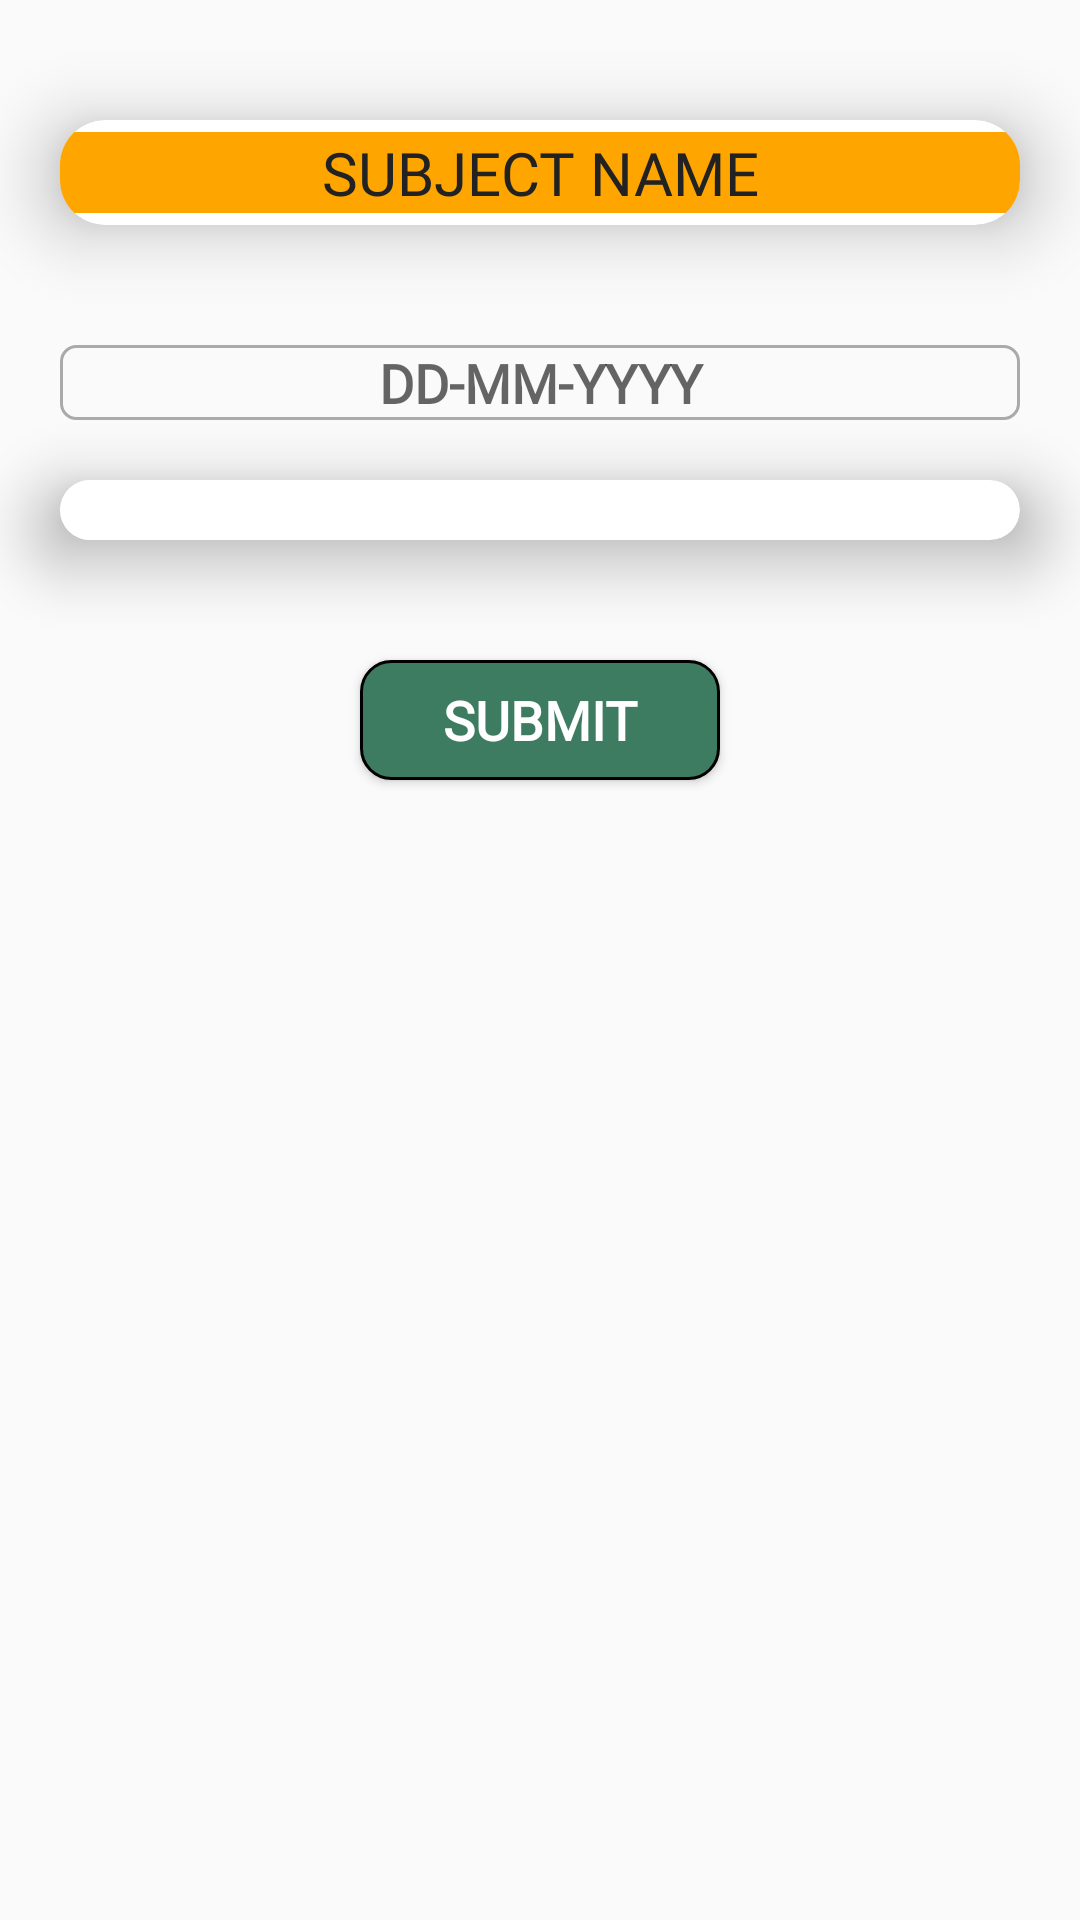

Layout XML and referenced resources for this Android screen:
<!-- AndroidManifest.xml: application theme AppTheme -->
<!-- res/layout/fragment_mark_attendance.xml -->
<?xml version="1.0" encoding="utf-8"?>

<LinearLayout xmlns:android="http://schemas.android.com/apk/res/android"
    xmlns:tools="http://schemas.android.com/tools"
    android:layout_width="match_parent"
    android:layout_height="match_parent"
    xmlns:app="http://schemas.android.com/apk/res-auto"
    android:orientation="vertical"
    android:background="?android:windowBackground"
    tools:context=".Faculty.MarkAttendance"
    android:clickable="true"
    android:focusable="true">

    <androidx.cardview.widget.CardView
        android:layout_width="match_parent"
        android:layout_height="35dp"
        android:layout_marginLeft="20dp"
        android:layout_marginRight="20dp"
        android:layout_marginTop="40dp"
        app:cardElevation="15dp"
        app:cardCornerRadius="15dp"
        android:textAlignment="center">

        <TextView
            android:id="@+id/title"
            android:layout_width="match_parent"
            android:layout_height="wrap_content"
            android:text="SUBJECT NAME"
            android:layout_gravity="center"
            android:gravity="center"
            android:textAppearance="@style/FacultyProfileText"
            android:textSize="20dp"
            android:background="#FFA500"
            android:textAllCaps="true"
            android:fontFamily="@font/roboto_medium" />

    </androidx.cardview.widget.CardView>

    <EditText
        android:id="@+id/attendanceDate"
        android:layout_width="match_parent"
        android:layout_height="25dp"
        android:layout_marginLeft="20dp"
        android:layout_marginRight="20dp"
        android:layout_marginTop="40dp"
        android:hint="DD-MM-YYYY"
        android:focusable="false"
        android:inputType="none"
        android:textStyle="bold"
        android:textSize="18sp"
        android:fontFamily="@font/worksans_regular"
        android:gravity="center"
        android:background="@drawable/background"/>

    <androidx.cardview.widget.CardView
        android:layout_width="match_parent"
        android:layout_height="wrap_content"
        app:cardElevation="15dp"
        app:cardCornerRadius="15dp"
        android:layout_margin="20dp">

    <HorizontalScrollView
        android:layout_width="match_parent"
        android:layout_height="wrap_content">

        <ScrollView
            android:layout_width="match_parent"
            android:layout_height="match_parent">
            <LinearLayout
                android:layout_width="match_parent"
                android:layout_height="match_parent">

                <TableLayout
                    android:id="@+id/attendanceTable"
                    android:layout_width="wrap_content"
                    android:layout_height="wrap_content"
                    android:stretchColumns="*"
                    android:padding="10dp"
                    android:background="#fff">
                </TableLayout>
            </LinearLayout>
        </ScrollView>
    </HorizontalScrollView>
    </androidx.cardview.widget.CardView>

    <Button
        android:id="@+id/submitAttendance"
        android:layout_width="120dp"
        android:layout_height="40dp"
        android:layout_gravity="center"
        android:layout_marginTop="20dp"
        android:layout_marginBottom="10dp"
        android:background="@drawable/buttonbackground"
        android:text="Submit"
        android:fontFamily="@font/barlow_m"
        android:textSize="18sp"
        android:textStyle="bold"
        android:textColor="#fff"/>

</LinearLayout>
<!-- resources referenced by this layout -->
<resources>
  <!-- drawable background (drawable) -->
  <?xml version="1.0" encoding="utf-8"?>
  
  <shape xmlns:android="http://schemas.android.com/apk/res/android">
      <solid android:color="@android:color/transparent"/>
      <corners android:radius="5dp" />
      <stroke
          android:width="1dp"
          android:color="@android:color/darker_gray" />
  </shape>
  <!-- drawable buttonbackground (drawable) -->
  <?xml version="1.0" encoding="utf-8"?>
  
  <shape xmlns:android="http://schemas.android.com/apk/res/android">
      <solid android:color="#3E7C62" />
      <corners android:radius="10dp" />
      <stroke
          android:width="1dp"
          android:color="#000"/>
  </shape>
  <style name="FacultyProfileText" parent="@android:style/TextAppearance.Medium">
          <item name="android:textColor">#222222</item>
          <item name="android:textSize">18sp</item>
          <item name="android:fontFamily">@font/worksans_regular</item>
      </style>
  <style name="AppTheme" parent="Theme.AppCompat.Light.DarkActionBar">
          
          <item name="colorPrimary">@color/colorPrimary</item>
          <item name="colorPrimaryDark">@color/colorPrimaryDark</item>
          <item name="colorAccent">@color/colorAccent</item>
          <item name="android:windowAnimationStyle">@style/CustomActivityAnimation</item>
      </style>
  <color name="colorPrimary">#6200EE</color>
  <color name="colorPrimaryDark">#3700B3</color>
  <color name="colorAccent">#03DAC5</color>
  <style name="CustomActivityAnimation" parent="@android:style/Animation.Activity">
          <item name="android:activityOpenEnterAnimation">@anim/slide_in_right</item>
          <item name="android:activityOpenExitAnimation">@anim/slide_out_left</item>
          <item name="android:activityCloseEnterAnimation">@anim/slide_in_left</item>
          <item name="android:activityCloseExitAnimation">@anim/slide_out_right</item>
      </style>
</resources>
